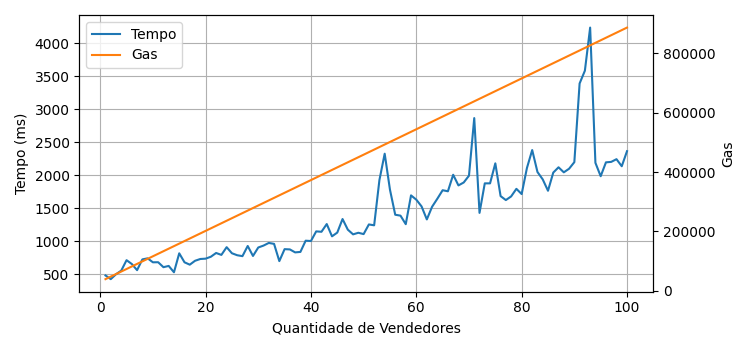

The file beside this chart, header and first rows:
0; 1; 483; 39515; 2.2262158275
1; 2; 427; 48060; 2.708
2; 3; 501; 56604; 3.189
3; 4; 557; 65149; 3.67
4; 5; 714; 73694; 4.152
5; 6; 656; 82239; 4.633
6; 7; 563; 90784; 5.115
7; 8; 726; 99329; 5.596
8; 9; 742; 107875; 6.078
9; 10; 682; 116420; 6.559
10; 11; 683; 124966; 7.04
11; 12; 608; 133512; 7.522
12; 13; 627; 142058; 8.003
13; 14; 531; 150604; 8.485
14; 15; 818; 159150; 8.966
15; 16; 682; 167697; 9.448
16; 17; 646; 176243; 9.929
17; 18; 705; 184790; 10.41
18; 19; 732; 193337; 10.89
19; 20; 737; 201884; 11.37
20; 21; 766; 210431; 11.86
21; 22; 823; 218978; 12.34
22; 23; 794; 227526; 12.82
23; 24; 911; 236073; 13.3
24; 25; 819; 244621; 13.78
25; 26; 789; 253169; 14.26
26; 27; 775; 261717; 14.74
27; 28; 929; 270265; 15.23
28; 29; 778; 278813; 15.71
29; 30; 906; 287362; 16.19
30; 31; 935; 295910; 16.67
31; 32; 975; 304459; 17.15
32; 33; 961; 313008; 17.63
33; 34; 700; 321557; 18.12
34; 35; 881; 330106; 18.6
35; 36; 877; 338655; 19.08
36; 37; 832; 347205; 19.56
37; 38; 839; 355754; 20.04
38; 39; 1009; 364304; 20.52
39; 40; 1004; 372854; 21.01
40; 41; 1150; 381404; 21.49
41; 42; 1144; 389954; 21.97
42; 43; 1261; 398504; 22.45
43; 44; 1075; 407054; 22.93
44; 45; 1132; 415605; 23.41
45; 46; 1337; 424155; 23.9
46; 47; 1176; 432706; 24.38
47; 48; 1105; 441257; 24.86
48; 49; 1129; 449808; 25.34
49; 50; 1109; 458359; 25.82
50; 51; 1255; 466911; 26.31
51; 52; 1242; 475462; 26.79
52; 53; 1927; 484014; 27.27
53; 54; 2326; 492566; 27.75
54; 55; 1782; 501118; 28.23
55; 56; 1402; 509670; 28.71
56; 57; 1388; 518222; 29.2
57; 58; 1259; 526774; 29.68
58; 59; 1695; 535327; 30.16
59; 60; 1630; 543879; 30.64
60; 61; 1528; 552432; 31.12
... 39 more rows
